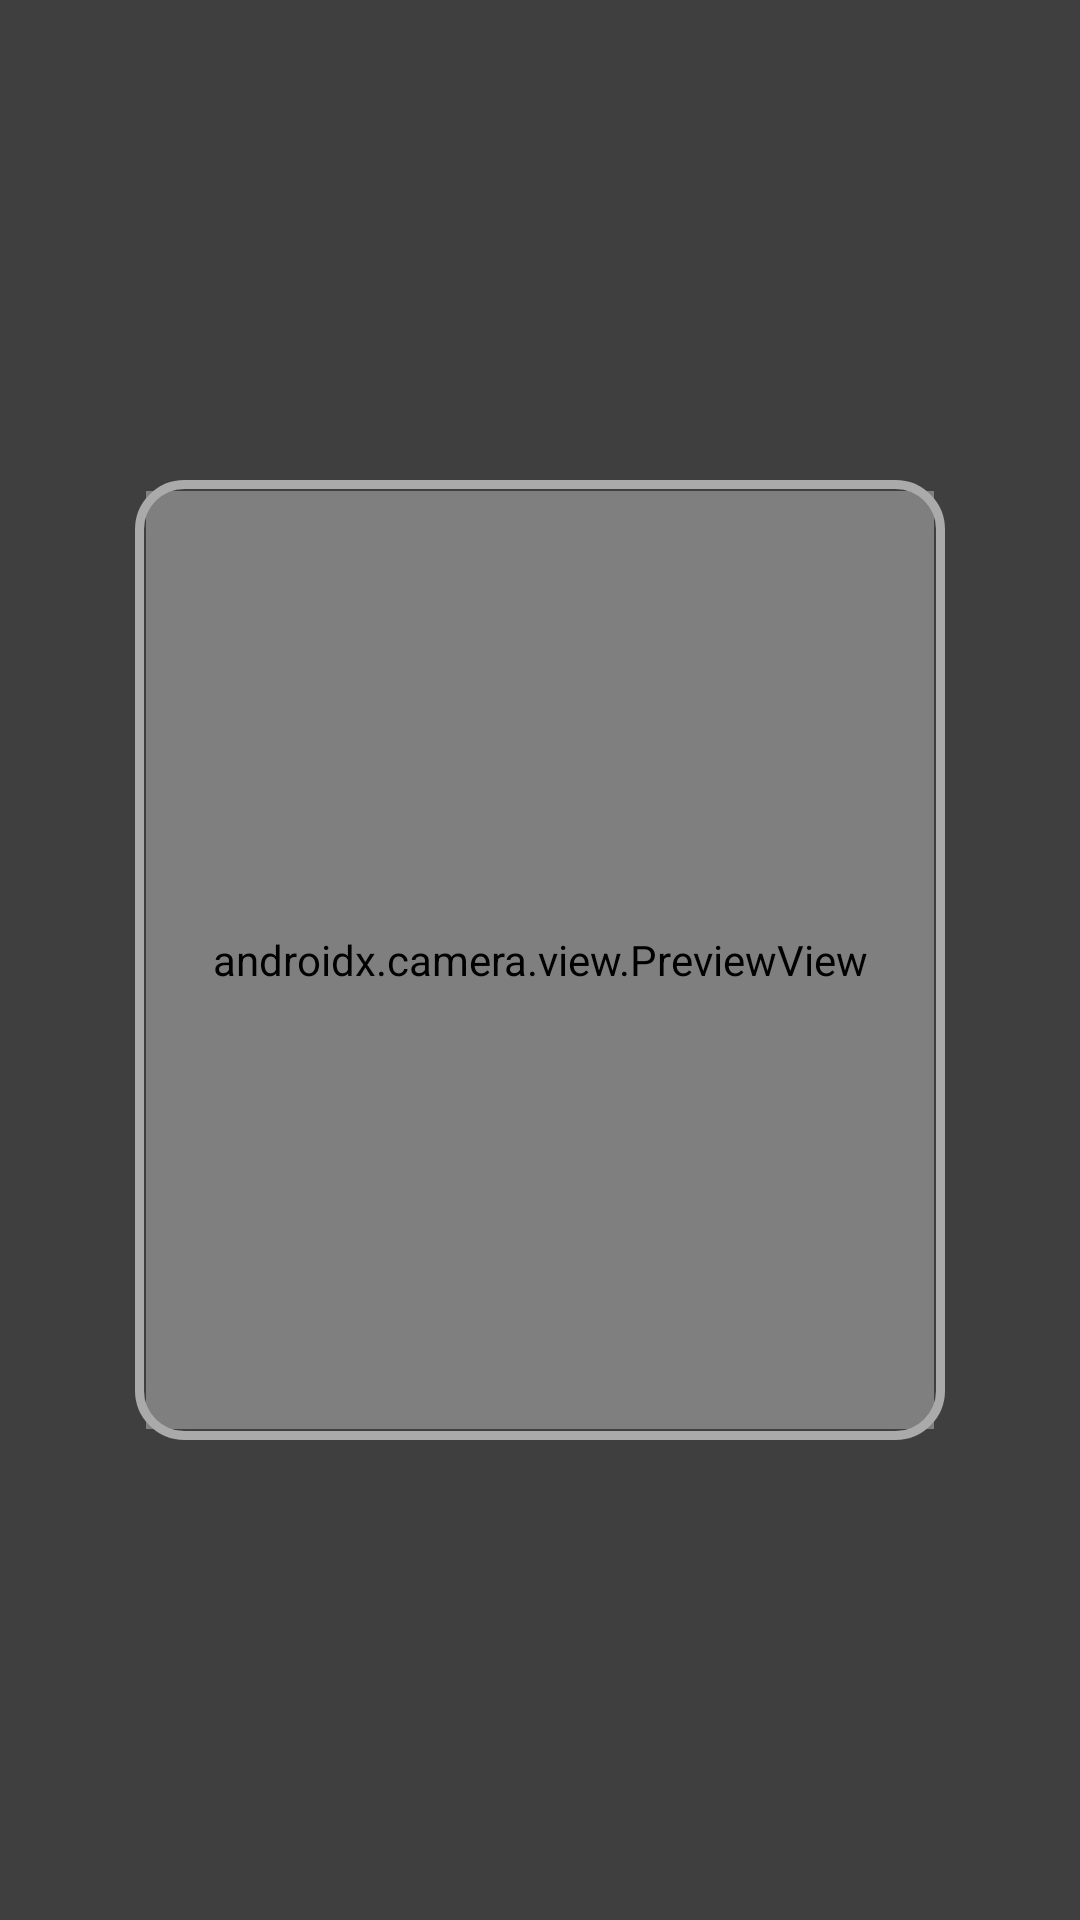

The Android layout XML behind this screen, and the referenced resources:
<!-- AndroidManifest.xml: application theme AppTheme -->
<!-- res/layout/fragment_scan_qr.xml -->
<?xml version="1.0" encoding="utf-8"?>
<androidx.constraintlayout.widget.ConstraintLayout xmlns:android="http://schemas.android.com/apk/res/android"
    xmlns:app="http://schemas.android.com/apk/res-auto"
    xmlns:tools="http://schemas.android.com/tools"
    android:layout_width="match_parent"
    android:layout_height="match_parent">

    <androidx.camera.view.PreviewView
        android:id="@+id/previewView"
        android:layout_width="match_parent"
        android:layout_height="match_parent"
        app:layout_constraintBottom_toBottomOf="parent"
        app:layout_constraintEnd_toEndOf="parent"
        app:layout_constraintStart_toStartOf="parent"
        app:layout_constraintTop_toTopOf="parent" />

    <ImageView
        android:id="@+id/btn_back"
        android:layout_width="40dp"
        android:layout_height="40dp"
        android:layout_marginStart="16dp"
        android:layout_marginTop="16dp"
        android:src="@drawable/ic_arrow_back"
        android:elevation="10dp"
        app:layout_constraintStart_toStartOf="parent"
        app:layout_constraintTop_toTopOf="parent"
        app:tint="@android:color/white"
        android:contentDescription="back to previous" />

    <View
        android:id="@+id/img_qr_box"
        android:layout_width="0dp"
        android:layout_height="0dp"
        app:layout_constraintWidth_percent="0.75"
        app:layout_constraintHeight_percent="0.5"
        android:elevation="5dp"
        android:background="@drawable/scanning_box"
        app:layout_constraintBottom_toBottomOf="parent"
        app:layout_constraintEnd_toEndOf="parent"
        app:layout_constraintStart_toStartOf="parent"
        app:layout_constraintTop_toTopOf="parent" />

    <View
        android:id="@+id/shadow_top"
        android:layout_width="0dp"
        android:layout_height="0dp"
        android:layout_marginBottom="-4dp"
        android:background="#80000000"
        app:layout_constraintBottom_toTopOf="@+id/img_qr_box"
        app:layout_constraintEnd_toStartOf="@+id/shadow_right"
        app:layout_constraintStart_toEndOf="@+id/shadow_left"
        app:layout_constraintTop_toTopOf="parent"
        tools:visibility="invisible" />

    <View
        android:id="@+id/shadow_bottom"
        android:layout_width="0dp"
        android:layout_height="0dp"
        android:layout_marginTop="-4dp"
        android:background="#80000000"
        app:layout_constraintBottom_toBottomOf="parent"
        app:layout_constraintEnd_toStartOf="@+id/shadow_right"
        app:layout_constraintStart_toEndOf="@+id/shadow_left"
        app:layout_constraintTop_toBottomOf="@+id/img_qr_box"
        tools:visibility="invisible" />

    <View
        android:id="@+id/shadow_left"
        android:layout_width="0dp"
        android:layout_height="0dp"
        android:layout_marginEnd="-4dp"
        android:background="#80000000"
        app:layout_constraintBottom_toBottomOf="parent"
        app:layout_constraintEnd_toStartOf="@+id/img_qr_box"
        app:layout_constraintStart_toStartOf="parent"
        app:layout_constraintTop_toTopOf="parent"
        tools:visibility="invisible" />

    <View
        android:id="@+id/shadow_right"
        android:layout_width="0dp"
        android:layout_height="0dp"
        android:layout_marginStart="-4dp"
        android:background="#80000000"
        app:layout_constraintBottom_toBottomOf="parent"
        app:layout_constraintEnd_toEndOf="@+id/previewView"
        app:layout_constraintStart_toEndOf="@+id/img_qr_box"
        app:layout_constraintTop_toTopOf="parent"
        tools:visibility="invisible" />

    <ImageButton
        android:id="@+id/btn_flash"
        android:layout_width="60dp"
        android:layout_height="60dp"
        android:background="@android:color/transparent"
        android:elevation="10dp"
        android:scaleType="fitXY"
        android:src="@drawable/baseline_flashlight_on"
        android:visibility="gone"
        app:layout_constraintBottom_toBottomOf="parent"
        app:layout_constraintEnd_toEndOf="parent"
        app:layout_constraintStart_toStartOf="parent"
        app:layout_constraintTop_toBottomOf="@+id/img_qr_box"
        tools:visibility="visible"
        app:tint="@android:color/white"
        android:contentDescription="Turn on flash light" />

</androidx.constraintlayout.widget.ConstraintLayout>
<!-- resources referenced by this layout -->
<resources>
  <!-- drawable scanning_box (drawable) -->
  <?xml version="1.0" encoding="utf-8"?>
  <shape xmlns:android="http://schemas.android.com/apk/res/android">
  
      <stroke android:width="3dp" android:color="@android:color/darker_gray"/>
      <corners android:radius="15dp"/>
  
  </shape>
  <style name="BaseTheme" parent="Theme.Material3.DynamicColors.Light">
          <item name="android:statusBarColor" tools:targetApi="m">@android:color/transparent</item>
          <item name="android:windowLightStatusBar" tools:targetApi="m">true</item>
          
          <item name="android:navigationBarColor">@android:color/transparent</item>
          <item name="android:windowLightNavigationBar" tools:ignore="NewApi">true</item>
  
          <item name="snackbarStyle">@style/snackBarStyle</item>
      </style>
  <color name="md_theme_light_primary">#942CB0</color>
  <color name="md_theme_light_onPrimary">#FFFFFF</color>
  <color name="md_theme_light_primaryContainer">#FCD6FF</color>
  <color name="md_theme_light_onPrimaryContainer">#340042</color>
  <color name="md_theme_light_secondary">#6A596C</color>
  <color name="md_theme_light_onSecondary">#FFFFFF</color>
  <color name="md_theme_light_secondaryContainer">#F3DBF2</color>
  <color name="md_theme_light_onSecondaryContainer">#241727</color>
  <color name="md_theme_light_tertiary">#82524D</color>
  <color name="md_theme_light_onTertiary">#FFFFFF</color>
  <color name="md_theme_light_tertiaryContainer">#FFDAD6</color>
  <color name="md_theme_light_onTertiaryContainer">#33110E</color>
  <color name="md_theme_light_error">#BA1A1A</color>
  <color name="md_theme_light_errorContainer">#FFDAD6</color>
  <color name="md_theme_light_onError">#FFFFFF</color>
  <color name="md_theme_light_onErrorContainer">#410002</color>
  <color name="md_theme_light_background">#FFFBFF</color>
  <color name="md_theme_light_onBackground">#1E1B1E</color>
  <color name="md_theme_light_surface">#FFFBFF</color>
  <color name="md_theme_light_onSurface">#1E1B1E</color>
  <color name="md_theme_light_surfaceVariant">#ECDFE9</color>
  <color name="md_theme_light_onSurfaceVariant">#4C444C</color>
  <color name="md_theme_light_outline">#7E747D</color>
  <color name="md_theme_light_inverseOnSurface">#F7EEF3</color>
  <color name="md_theme_light_inverseSurface">#332F33</color>
  <color name="md_theme_light_inversePrimary">#F3AEFF</color>
  <style name="snackBarStyle" parent="@style/Widget.Material3.Snackbar">
          <item name="shapeAppearance">@style/ShapeAppearance.Material3.Corner.ExtraLarge</item>
          <item name="android:paddingStart">20dp</item>
          <item name="android:paddingEnd">20dp</item>
          <item name="maxLines">2</item>
          <item name="animationMode">slide</item>
      </style>
</resources>
